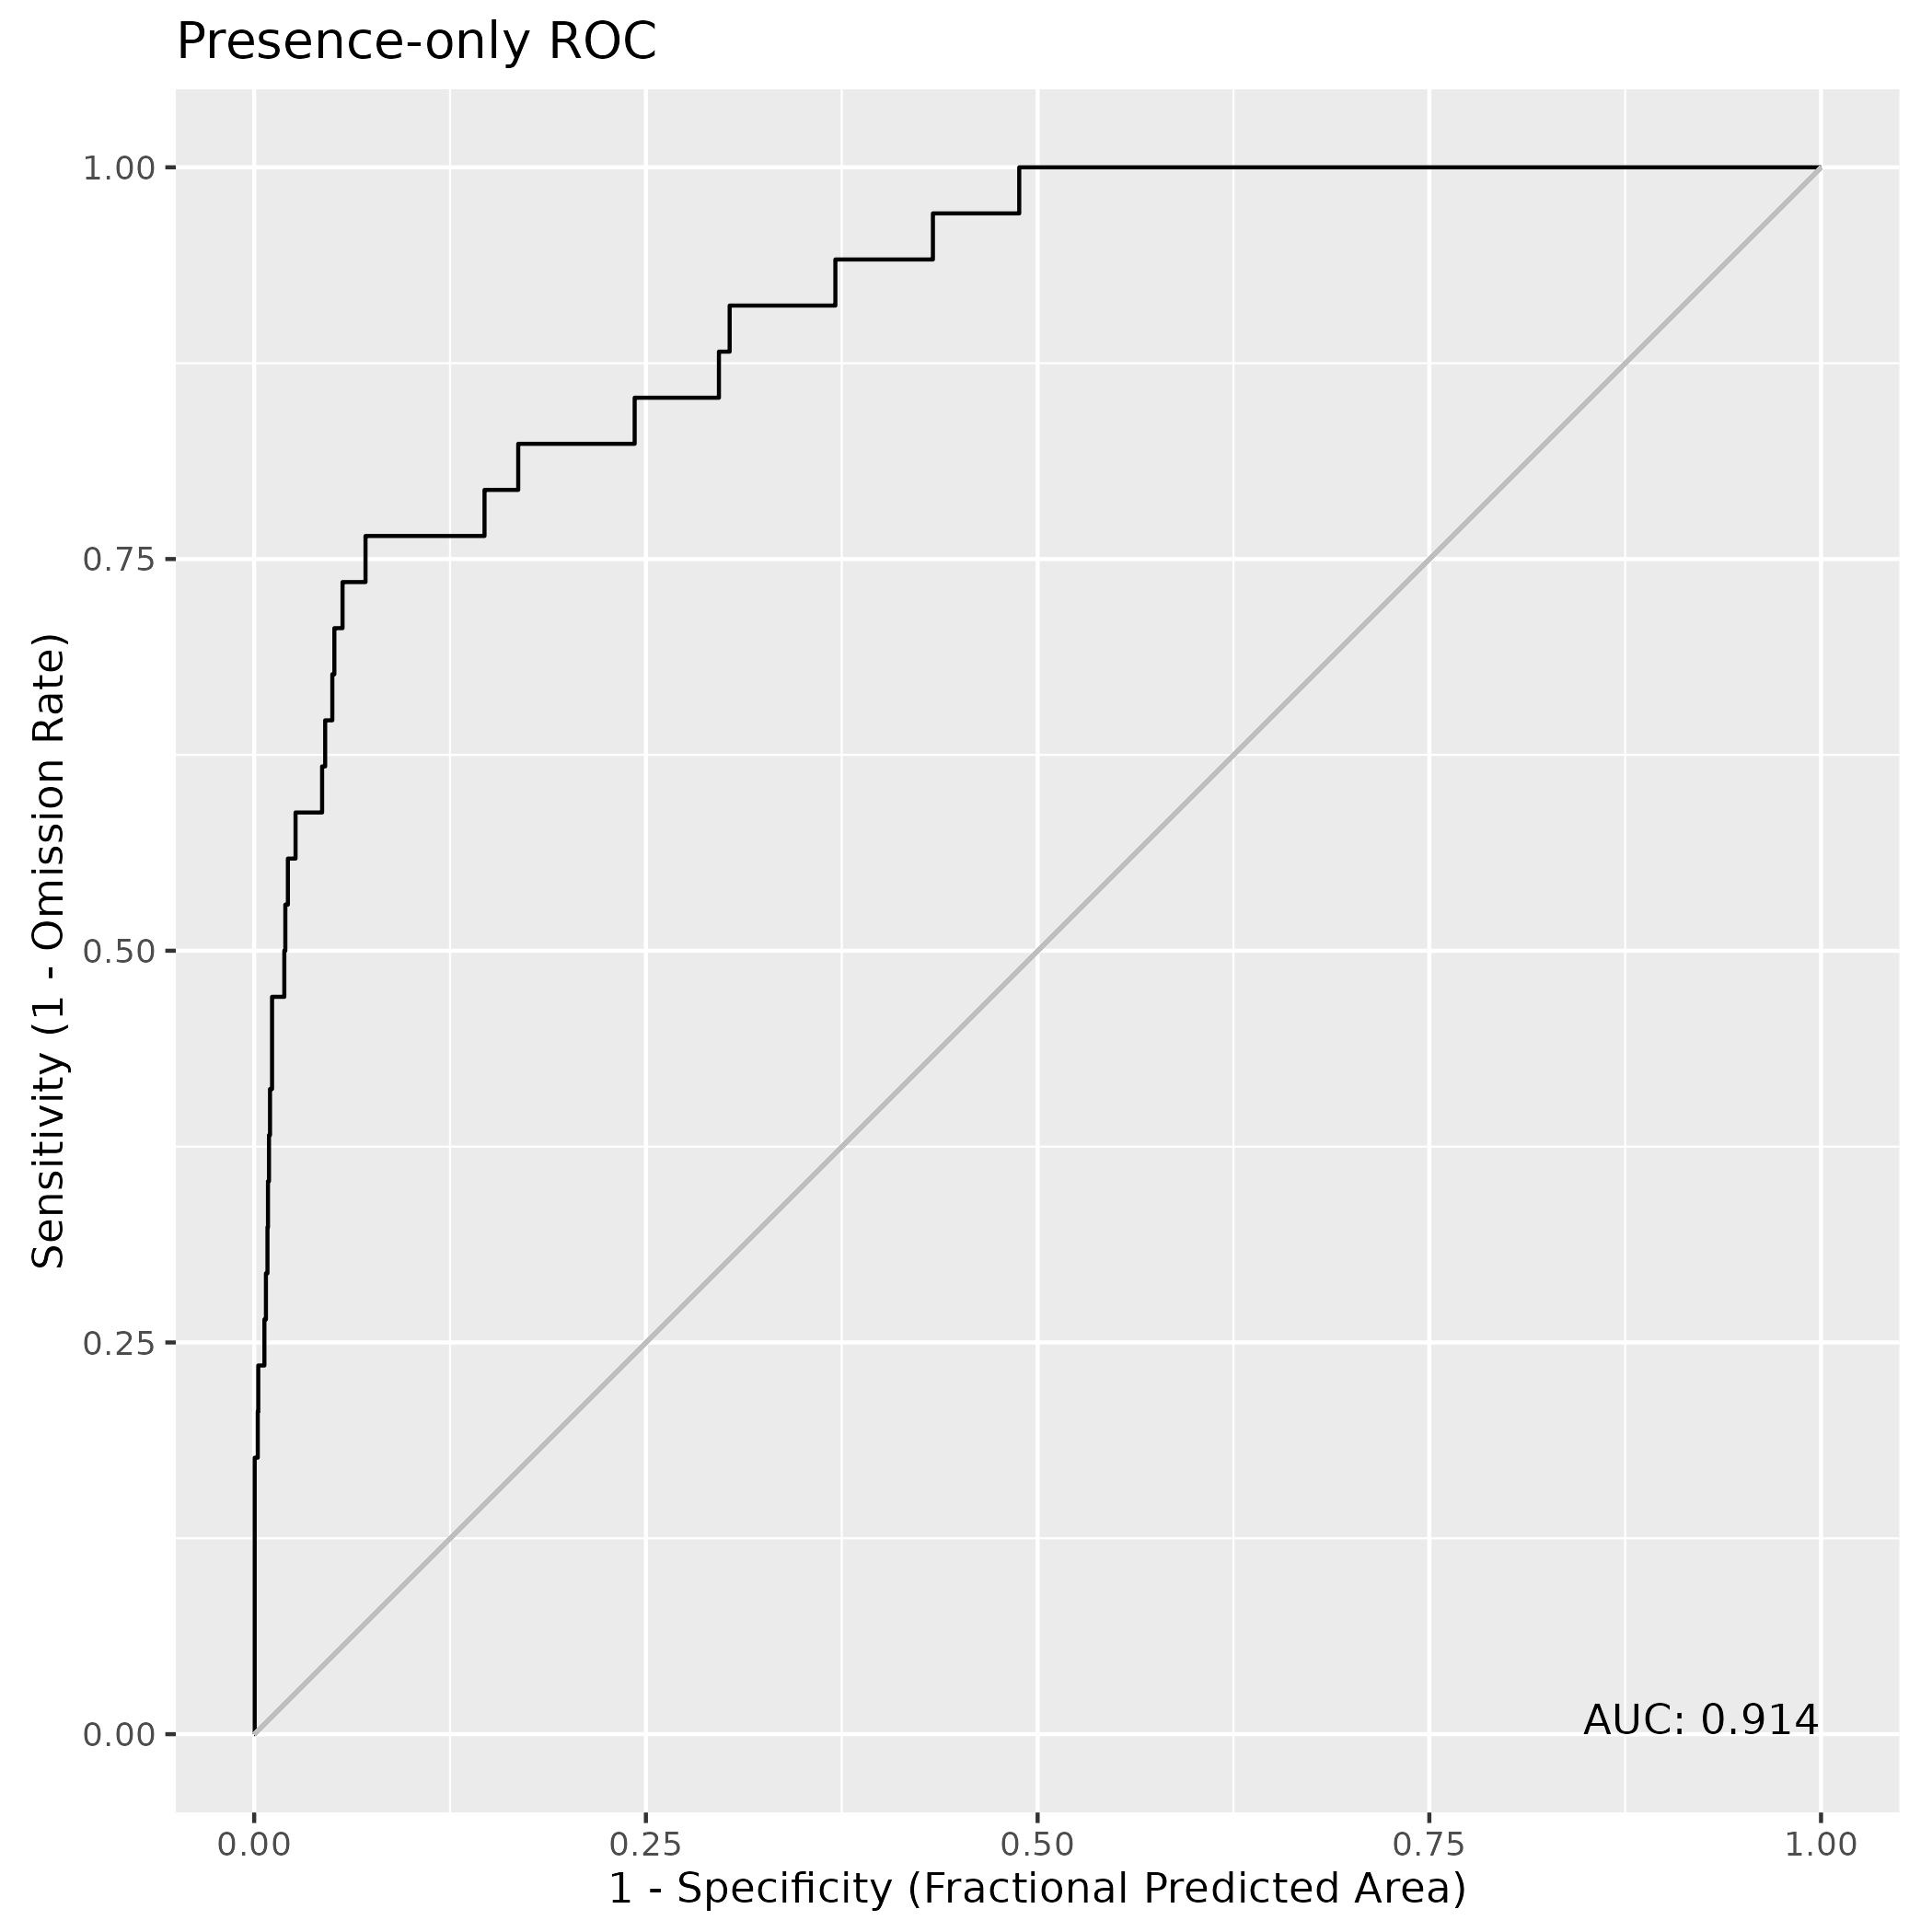

Source data for this figure (header and first rows):
, value
1, 0.9139
